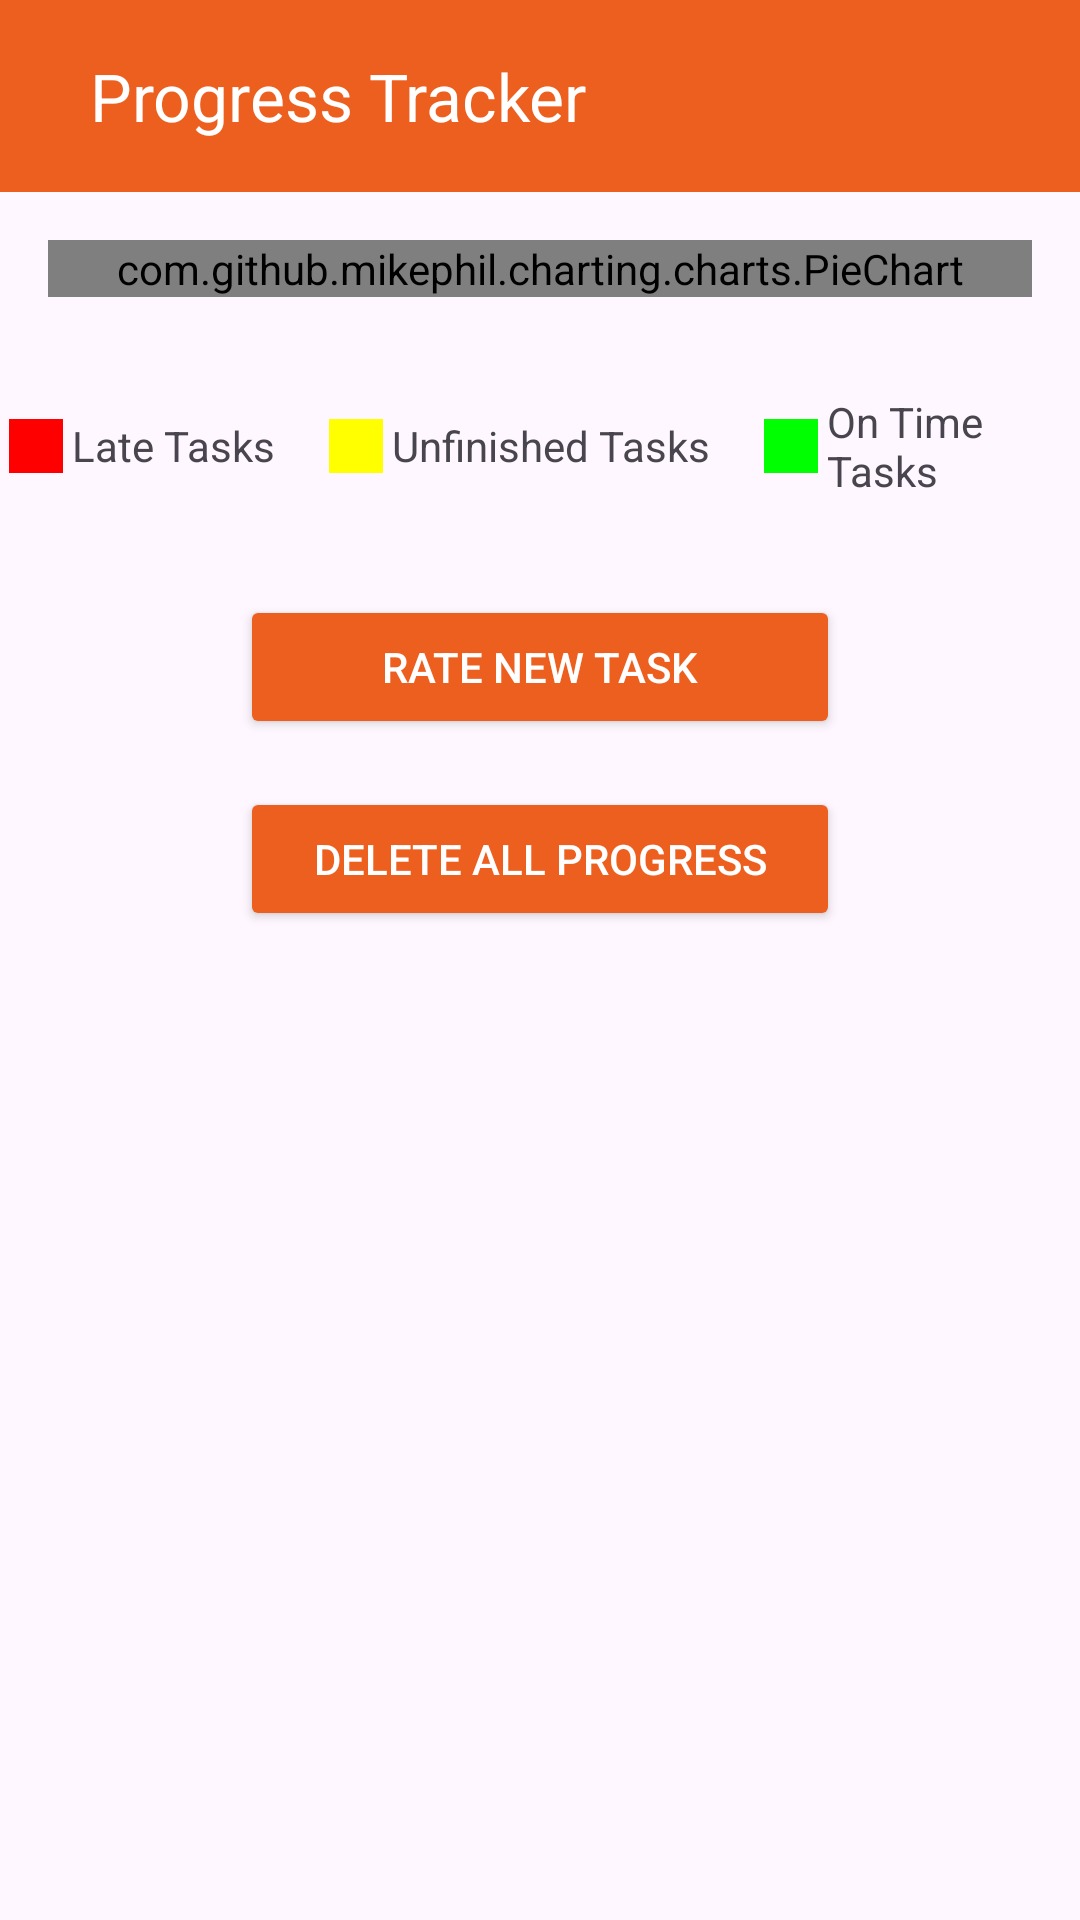

Write the Android layout XML for this screen, with the resource values it uses.
<!-- AndroidManifest.xml: application theme Theme.SimpleNote -->
<!-- res/layout/activity_progress_tracker.xml -->
<?xml version="1.0" encoding="utf-8"?>
<androidx.drawerlayout.widget.DrawerLayout
    xmlns:android="http://schemas.android.com/apk/res/android"
    xmlns:app="http://schemas.android.com/apk/res-auto"
    xmlns:tools="http://schemas.android.com/tools"
    android:layout_width="match_parent"
    android:layout_height="match_parent"
    android:id="@+id/drawer_layout"
    android:fitsSystemWindows="true"
    tools:openDrawer="start"
    tools:context=".ProgressTrackerActivity">

    <RelativeLayout
        android:layout_width="match_parent"
        android:layout_height="match_parent">

        <androidx.appcompat.widget.Toolbar
            android:id="@+id/toolbar"
            android:layout_width="match_parent"
            android:layout_height="wrap_content"
            android:background="@color/orange"
            app:title="@string/ProgressTracker"
            app:titleMarginStart="30dp"
            android:theme="@style/ThemeOverlay.AppCompat.Dark.ActionBar"
            android:layout_alignParentTop="true"/>


        <com.github.mikephil.charting.charts.PieChart
            android:id="@+id/pieChart"
            android:layout_width="match_parent"
            android:layout_height="wrap_content"
            android:layout_below="@id/toolbar"
            android:layout_margin="16dp" />


        <LinearLayout
            android:id="@+id/legendLayout"
            android:layout_width="match_parent"
            android:layout_height="wrap_content"
            android:layout_below="@id/pieChart"
            android:orientation="horizontal"
            android:gravity="center"
            android:layout_marginTop="16dp">


            <ImageView
                android:id="@+id/redLegend"
                android:layout_width="wrap_content"
                android:layout_height="wrap_content"
                android:src="@drawable/ic_red"
                android:contentDescription="@string/lateDesc"/>
            <TextView
                android:layout_width="wrap_content"
                android:layout_height="wrap_content"
                android:text="@string/lateTasks" />


            <ImageView
                android:id="@+id/yellowLegend"
                android:layout_width="wrap_content"
                android:layout_height="wrap_content"
                android:src="@drawable/ic_yellow"
                android:layout_marginStart="15dp"
                android:contentDescription="@string/unfinishedDesc"/>
            <TextView
                android:layout_width="wrap_content"
                android:layout_height="wrap_content"
                android:text="@string/unfinishedTasks" />


            <ImageView
                android:id="@+id/greenLegend"
                android:layout_width="wrap_content"
                android:layout_height="wrap_content"
                android:src="@drawable/ic_green"
                android:layout_marginStart="15dp"
                android:contentDescription="@string/onTimeDesc"/>
            <TextView
                android:layout_width="wrap_content"
                android:layout_height="wrap_content"
                android:text="@string/onTimeTasks" />

        </LinearLayout>

        <LinearLayout
            android:id="@+id/buttonLayout"
            android:layout_width="match_parent"
            android:layout_height="wrap_content"
            android:layout_below="@id/legendLayout"
            android:orientation="vertical"
            android:gravity="center"
            android:layout_marginTop="32dp">

            <Button
                android:id="@+id/rateNewTaskButton"
                android:layout_width="200dp"
                android:layout_height="wrap_content"
                android:text="@string/rateNewTaskButton"
                android:textColor="@color/white"
                android:backgroundTint="@color/orange"/>


            <Button
                android:id="@+id/deleteAllProgressButton"
                android:layout_width="200dp"
                android:layout_height="wrap_content"
                android:layout_marginTop="16dp"
                android:text="@string/deleteAllProgressButton"
                android:textColor="@color/white"
                android:backgroundTint="@color/orange"/>
        </LinearLayout>



    </RelativeLayout>

    <com.google.android.material.navigation.NavigationView
        android:layout_width="wrap_content"
        android:layout_height="match_parent"
        android:id="@+id/navigation_view"
        android:layout_gravity="start"
        app:headerLayout="@layout/navigation_header"
        app:menu="@menu/navigation_menu"
        app:itemIconTint="@color/lavender"
        android:paddingTop="15dp"/>

</androidx.drawerlayout.widget.DrawerLayout>
<!-- res/layout/navigation_header.xml (included above) -->
<?xml version="1.0" encoding="utf-8"?>
<LinearLayout
    xmlns:android="http://schemas.android.com/apk/res/android"
    android:orientation="vertical"
    android:layout_width="match_parent"
    android:layout_height="145dp"
    android:layout_gravity="top"
    android:padding="16dp"
    android:background="@color/orange"
    android:theme="@style/ThemeOverlay.AppCompat.Dark"
    android:fitsSystemWindows="true">

    <ImageView
        android:layout_width="wrap_content"
        android:layout_height="wrap_content"
        android:src="@drawable/ic_app64"
        android:contentDescription="@string/AppImage"
        android:paddingStart="15dp"
        android:paddingEnd="0dp"/>

    <TextView
        android:layout_width="wrap_content"
        android:layout_height="wrap_content"
        android:text="@string/app_name"
        android:textSize="30sp"
        android:textStyle="bold"
        android:textColor="@color/white"
        android:fontFamily="@font/poppins"
        android:paddingTop="7dp"
        android:paddingStart="15dp"
        android:paddingEnd="0dp"/>

</LinearLayout>
<!-- resources referenced by this layout -->
<resources>
  <color name="lavender">#8692F7</color>
  <color name="orange">#ed5f1e</color>
  <color name="white">#FFFFFFFF</color>
  <!-- drawable ic_green (drawable) -->
  <vector xmlns:android="http://schemas.android.com/apk/res/android"
      android:height="24dp"
      android:viewportHeight="24"
      android:viewportWidth="24"
      android:width="24dp">
  
      
      <path
          android:fillColor="#00FF00"
          android:pathData="M3,3h18v18H3z" />
  </vector>
  <!-- drawable ic_red (drawable) -->
  <vector xmlns:android="http://schemas.android.com/apk/res/android"
      android:height="24dp"
      android:viewportHeight="24"
      android:viewportWidth="24"
      android:width="24dp">
  
      
      <path
          android:fillColor="#FF0000"
          android:pathData="M3,3h18v18H3z" />
  </vector>
  <!-- drawable ic_yellow (drawable) -->
  <vector xmlns:android="http://schemas.android.com/apk/res/android"
      android:height="24dp"
      android:viewportHeight="24"
      android:viewportWidth="24"
      android:width="24dp">
  
      
      <path
          android:fillColor="#FFFF00"
          android:pathData="M3,3h18v18H3z" />
  </vector>
  <string name="AppImage">App Image</string>
  <string name="ProgressTracker">Progress Tracker</string>
  <string name="app_name">Simple Note</string>
  <string name="deleteAllProgressButton">Delete All Progress</string>
  <string name="lateDesc">Late Task</string>
  <string name="lateTasks">Late Tasks</string>
  <string name="onTimeDesc">On Time Task</string>
  <string name="onTimeTasks">On Time Tasks</string>
  <string name="rateNewTaskButton">Rate New Task</string>
  <string name="unfinishedDesc">Unfinished Task</string>
  <string name="unfinishedTasks">Unfinished Tasks</string>
  <style name="Theme.SimpleNote" parent="Base.Theme.SimpleNote" />
  <style name="Base.Theme.SimpleNote" parent="Theme.Material3.DayNight.NoActionBar">
          <item name="colorPrimary">@color/orange</item>
          <item name="colorPrimaryVariant">@color/orange</item>
          <item name="android:statusBarColor">@color/orange</item>
      </style>
</resources>
